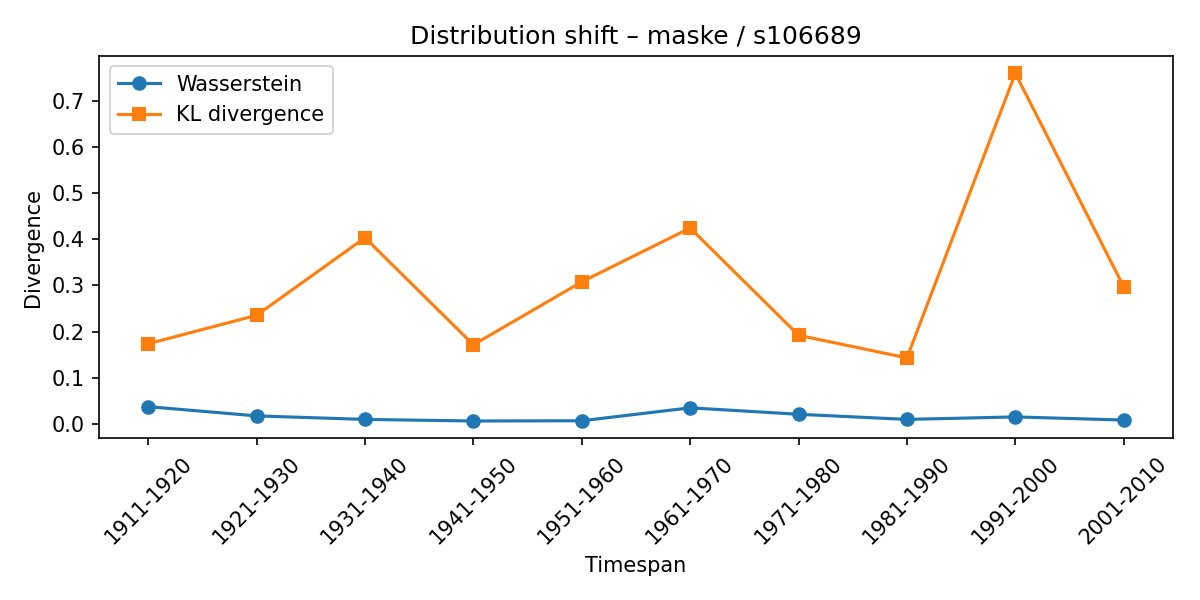

The file beside this chart, header and first rows:
synset, lexeme, from_timespan, to_timespan, wasserstein, kl_divergence
s106689, maske, 1901-1910, 1911-1920, 0.03715, 0.1736
s106689, maske, 1911-1920, 1921-1930, 0.01709, 0.2353
s106689, maske, 1921-1930, 1931-1940, 0.009519, 0.4035
s106689, maske, 1931-1940, 1941-1950, 0.006027, 0.1714
s106689, maske, 1941-1950, 1951-1960, 0.006555, 0.3079
s106689, maske, 1951-1960, 1961-1970, 0.03461, 0.4246
s106689, maske, 1961-1970, 1971-1980, 0.02065, 0.192
s106689, maske, 1971-1980, 1981-1990, 0.00948, 0.143
s106689, maske, 1981-1990, 1991-2000, 0.01491, 0.7599
s106689, maske, 1991-2000, 2001-2010, 0.008121, 0.297
